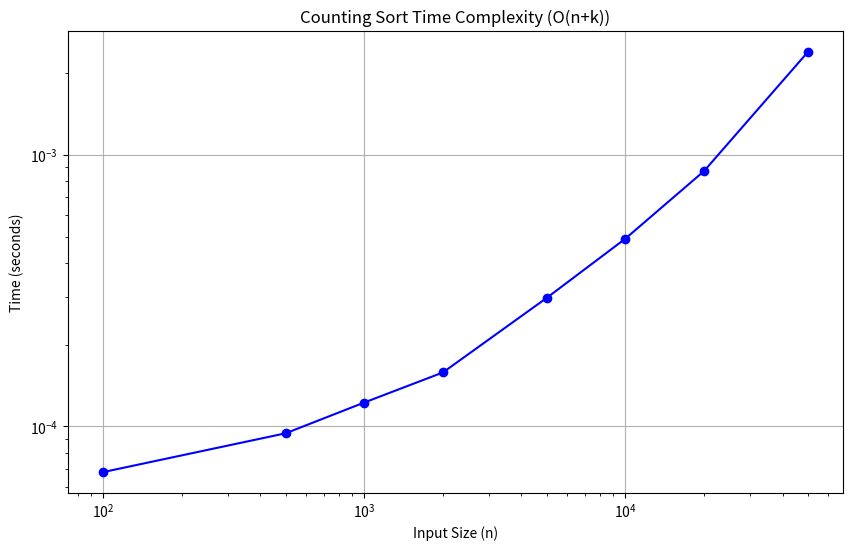
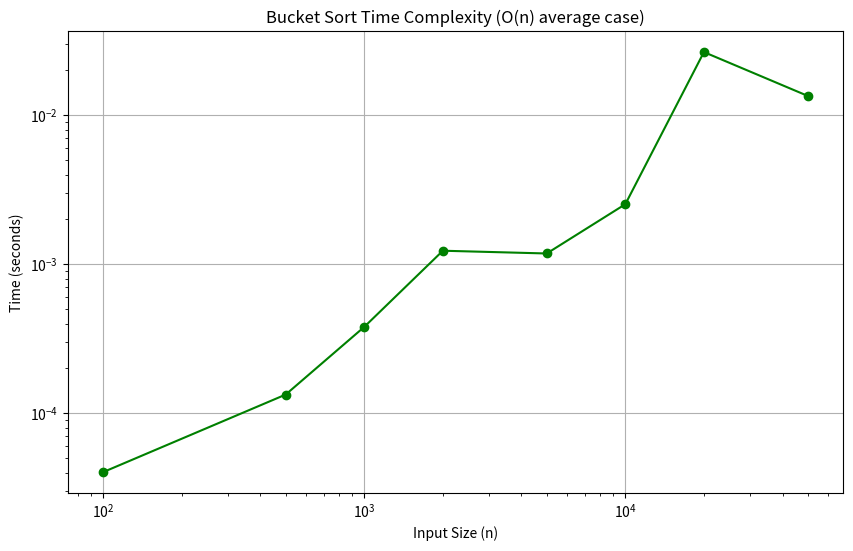
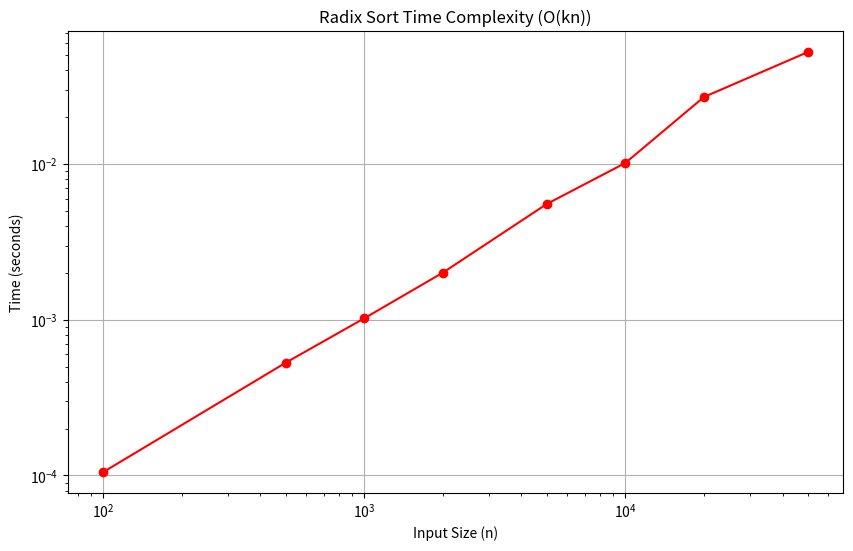

Source code (Python) for these figures, in order:
import time
import matplotlib.pyplot as plt
import random

def countingsort(arr):
    if not arr:
        return []

    # Step 1: Find the maximum value (k) in the input array
    k = max(arr)

    # Step 2: Create k+1 buckets (count array) initialized to zeros
    # The size of the count array is k+1 because values range from 0 to k
    count = [0] * (k + 1)

    # Step 3: Populate the count array
    # Iterate through the input list and increment the counter for each value
    for num in arr:
        count[num] += 1

    # Step 4: Reconstruct the sorted array
    # Iterate through the count array and fill the original array with sorted elements
    sorted_arr = []
    for i in range(k + 1):
        # Add the current index 'i' (which is the value) 'count[i]' times to the sorted array
        for _ in range(count[i]):
            sorted_arr.append(i)

    return sorted_arr

# Sample Input and Output verification
sample_input = [4, 3, 2, 1, 4, 3, 2, 4, 3, 4]
sample_output = countingsort(sample_input)
print(f"Sample Input: {sample_input}")
print(f"Sample Output: {sample_output}")
print(f"Expected Output: {sorted(sample_input)}\n") # Using sorted() for comparison

# Function to generate test data
def generate_test_data(size, max_val):
    return [random.randint(0, max_val) for _ in range(size)]

# --- Compute Running Time and Plot Graph ---

input_sizes = [100, 500, 1000, 2000, 5000, 10000, 20000, 50000]
times = []
max_k = 1000 # Assuming k (max value) is within a reasonable range for illustration

print("Measuring running times...")
for size in input_sizes:
    data = generate_test_data(size, max_k)
    start_time = time.time()
    countingsort(data)
    end_time = time.time()
    elapsed_time = end_time - start_time
    times.append(elapsed_time)
    print(f"Input size: {size}, Time: {elapsed_time:.6f} seconds")

print("\nPlotting graph...")
# Plotting the results
plt.figure(figsize=(10, 6))
plt.plot(input_sizes, times, marker='o', linestyle='-', color='b')
plt.title('Counting Sort Time Complexity (O(n+k))')
plt.xlabel('Input Size (n)')
plt.ylabel('Time (seconds)')
plt.grid(True)
plt.xscale('log') # Use log scale for input sizes to better visualize larger values
plt.yscale('log') # Use log scale for time if times vary widely
plt.show()

print("Graph plotted successfully.")


import time
import matplotlib.pyplot as plt
import random

def bucketsort(arr):
    if not arr:
        return []

    # Step 1: Find min and max values to determine the range
    min_val = min(arr)
    max_val = max(arr)

    # Handle case where all elements are the same
    if min_val == max_val:
        return arr[:] # Return a copy of the array as it's already "sorted"

    # Step 2: Determine the number of buckets
    # A common choice is to have a number of buckets proportional to the input size.
    # Using len(arr) buckets helps distribute elements for better average-case performance.
    num_buckets = len(arr)

    # Create empty buckets (lists)
    buckets = [[] for _ in range(num_buckets)]

    # Step 3: Distribute elements into buckets
    # Calculate the range for each bucket.
    # Using (max_val - min_val + 1) ensures all values, including max_val, map correctly.
    range_per_bucket = (max_val - min_val + 1) / num_buckets

    for num in arr:
        # Calculate bucket index. min() is used as a safeguard against floating point inaccuracies
        # that might push a value exactly equal to max_val to num_buckets index.
        bucket_index = min(int((num - min_val) / range_per_bucket), num_buckets - 1)
        buckets[bucket_index].append(num)

    # Step 4: Sort each bucket and concatenate them
    sorted_arr = []
    for bucket in buckets:
        # Sort elements within each bucket (Python's list.sort() uses Timsort, which is efficient)
        bucket.sort()
        sorted_arr.extend(bucket)

    return sorted_arr

# Sample Input and Output verification
sample_input = [8,5,3,1,9,6,0,7,4,2,5]
sample_output = bucketsort(sample_input)
print(f"Sample Input: {sample_input}")
print(f"Sample Output: {sample_output}")
print(f"Expected Output: {sorted(sample_input)}\n") # Using sorted() for comparison

# Function to generate test data with uniform distribution
def generate_test_data(size, min_val, max_val):
    return [random.randint(min_val, max_val) for _ in range(size)]

# --- Compute Running Time and Plot Graph ---

input_sizes = [100, 500, 1000, 2000, 5000, 10000, 20000, 50000]
times = []
# Assuming values are in a reasonable range (e.g., 0 to 1000) for uniform distribution
# This is crucial for Bucket Sort's average-case O(n) performance.
test_min_val = 0
test_max_val = 1000 # Keep the range fixed to observe n's impact primarily

print("Measuring running times for Bucket Sort...")
for size in input_sizes:
    # Generate uniformly distributed data for best/average case analysis
    data = generate_test_data(size, test_min_val, test_max_val)
    start_time = time.time()
    bucketsort(data)
    end_time = time.time()
    elapsed_time = end_time - start_time
    times.append(elapsed_time)
    print(f"Input size: {size}, Time: {elapsed_time:.6f} seconds")

print("\nPlotting graph...")
# Plotting the results
plt.figure(figsize=(10, 6))
plt.plot(input_sizes, times, marker='o', linestyle='-', color='g')
plt.title('Bucket Sort Time Complexity (O(n) average case)')
plt.xlabel('Input Size (n)')
plt.ylabel('Time (seconds)')
plt.grid(True)
# Using log scales can help visualize performance trends across wide ranges
plt.xscale('log')
plt.yscale('log')
plt.show()

print("Graph plotted successfully.")


import time
import matplotlib.pyplot as plt
import random

def get_digit(number, place):
    return (number // (10 ** place)) % 10

def count_sort_for_radix(arr, place):
    n = len(arr)
    output = [0] * n
    count = [0] * 10  # For digits 0-9

    # Store count of occurrences in count array
    for i in range(n):
        index = get_digit(arr[i], place)
        count[index] += 1

    # Change count[i] so that count[i] now contains actual
    # position of this digit in output array
    for i in range(1, 10):
        count[i] += count[i - 1]

    # Build the output array
    i = n - 1
    while i >= 0:
        index = get_digit(arr[i], place)
        output[count[index] - 1] = arr[i]
        count[index] -= 1
        i -= 1

    for i in range(n):
        arr[i] = output[i]

def radix_sort(arr):
    if not arr:
        return []

    # Find the maximum number to know number of digits
    max_val = max(arr)

    # Do counting sort for every digit. Note that instead of passing digit number,
    # place is passed. place is 10^i where i is current digit number
    place = 0
    while max_val // (10 ** place) > 0:
        count_sort_for_radix(arr, place)
        place += 1
    return arr

# Sample Input and Output verification
sample_input = [18, 5, 100, 3, 1, 19, 6, 0, 7, 4, 2]
sample_output = radix_sort(sample_input.copy()) # Use a copy as radix_sort modifies in-place
print(f"Sample Input: {sample_input}")
print(f"Sample Output: {sample_output}")
print(f"Expected Output: {sorted(sample_input)}\n") # Using sorted() for comparison

# Function to generate test data
def generate_test_data(size, max_val):
    return [random.randint(0, max_val) for _ in range(size)]

# --- Compute Running Time and Plot Graph ---

input_sizes = [100, 500, 1000, 2000, 5000, 10000, 20000, 50000]
times = []
max_test_value = 100000 # Max value for numbers in test data, affects 'k' (number of digits)

print("Measuring running times for Radix Sort...")
for size in input_sizes:
    data = generate_test_data(size, max_test_value)
    start_time = time.time()
    radix_sort(data) # radix_sort sorts in-place
    end_time = time.time()
    elapsed_time = end_time - start_time
    times.append(elapsed_time)
    print(f"Input size: {size}, Time: {elapsed_time:.6f} seconds")

print("\nPlotting graph...")
# Plotting the results
plt.figure(figsize=(10, 6))
plt.plot(input_sizes, times, marker='o', linestyle='-', color='r')
plt.title('Radix Sort Time Complexity (O(kn))')
plt.xlabel('Input Size (n)')
plt.ylabel('Time (seconds)')
plt.grid(True)
plt.xscale('log')
plt.yscale('log')
plt.show()

print("Graph plotted successfully.")
